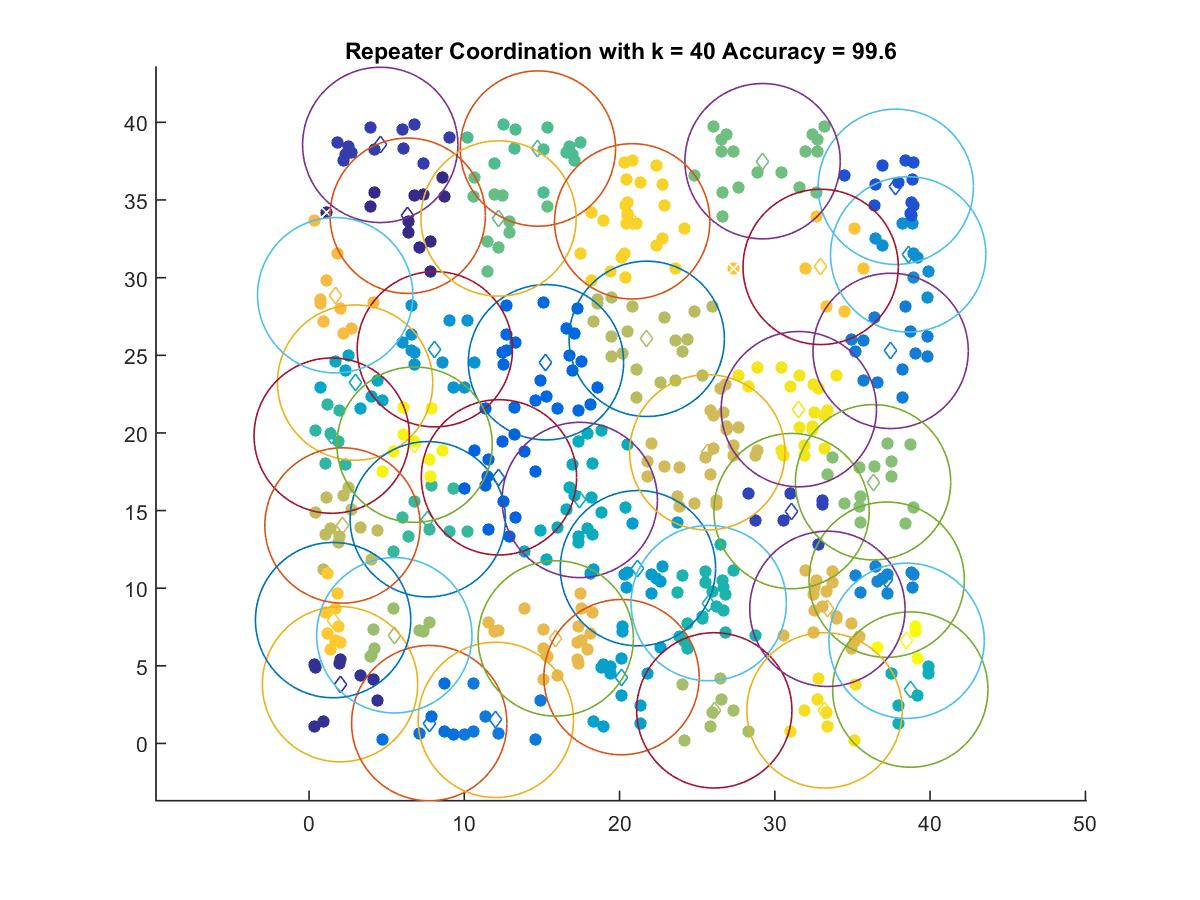

Data behind this chart, as committed beside it:
6.3557, 33.985
1.997, 3.816
4.587, 38.55
31.08, 14.96
37.79, 35.85
12.23, 17.14
15.26, 24.55
7.743, 1.311
12.03, 1.519
37.46, 25.28
37.2, 10.55
38.59, 31.5
8.104, 25.39
21.18, 11.29
20.13, 4.273
2.969, 23.24
17.44, 15.68
38.72, 3.47
25.74, 9.039
1.462, 19.82
7.65, 14.44
14.74, 38.31
12.21, 33.81
29.21, 37.5
36.32, 16.82
5.492, 6.966
26.1, 2.131
21.75, 26.06
2.154, 14.04
25.65, 18.75
33.38, 8.671
15.89, 6.764
1.685, 28.87
32.95, 30.69
1.551, 7.944
20.81, 33.63
33.2, 2.131
31.55, 21.53
6.798, 19.24
38.48, 6.61
